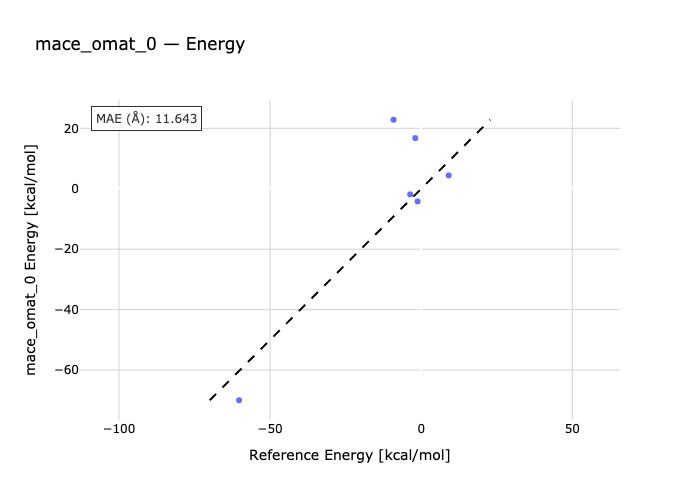

Data behind this chart, as committed beside it:
species, reference, predicted
ant-antdimer, -9.15, 22.84
pxylene-h2-pc22, -60.28, -69.97
octane2-octane1, -1.21, -4.176
undecan2-undecan1, 9.1, 4.409
F14f-F14l, -3.64, -1.849
F22f-F22l, -1.96, 16.76
